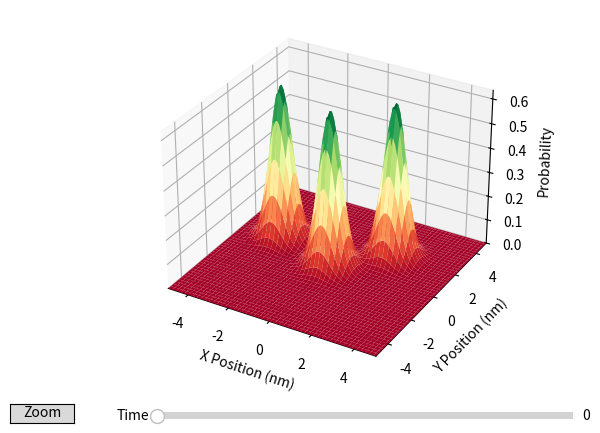

Generate this figure with matplotlib:
import numpy as np
import matplotlib.pyplot as plt
from mpl_toolkits.mplot3d import Axes3D
from matplotlib.widgets import Slider, Button

# Constants
k_e = 8.99e9  # Coulomb's constant in N m²/C²
e = 1.602e-19  # Charge of an electron in C
m = 9.11e-31  # Mass of an electron in kg
A = np.sqrt(2 * k_e * e**2 / m)
r_0 = 1e-10  # Initial distance in meters

# Coulomb's Law and Electron Dynamics
# Constants:
# k_e: Coulomb's constant = 8.99 × 10^9 N m²/C²
# e: Charge of an electron = 1.602 × 10^-19 C
# m: Mass of an electron = 9.11 × 10^-31 kg

# Derivation:
# Coulomb's law for the force between two electrons:
# F = k_e * e^2 / r^2

# Newton's second law gives:
# F = m * a
# Thus, acceleration a = F / m

# The differential equation for the position r(t) based on Coulomb's force:
# d²r/dt² = k_e * e^2 / (m * r^2)

# Separating variables and integrating:
# ∫ r² dr = ∫ (k_e * e^2 / m) dt²
# Solving the integral:
# r(t) = sqrt(r_0^2 + (A * t / m)^2)
# where A = sqrt(2 * k_e * e^2 / m)

class Electron:
    def __init__(self, x_start, y_start, vx_init=0, vy_init=0, charge=-1.6e-19, mass=9.10938356e-31):
        self.x = x_start
        self.y = y_start
        self.vx = vx_init
        self.vy = vy_init
        self.charge = charge  # Electron charge in coulombs
        self.mass = mass  # Electron mass in kilograms

    def update_position(self, dt, other_electrons):
        # Update position based on velocity and time step
        self.x += self.vx * dt
        self.y += self.vy * dt

        # Calculate forces from other electrons using Coulomb's Law
        for electron in other_electrons:
            if electron != self:
                dx = electron.x - self.x
                dy = electron.y - self.y
                r_squared = dx**2 + dy**2
                r = np.sqrt(r_squared)
                
                # Ensure minimum distance to prevent division by zero
                if r < 1e-6:
                    r = 1e-6

                force_magnitude = (8.9875e9 * self.charge * electron.charge) / r_squared  # Coulomb's Law
                fx = force_magnitude * dx / r
                fy = force_magnitude * dy / r

                # Update velocities based on the force
                self.vx += fx / self.mass * dt
                self.vy += fy / self.mass * dt

    def probability(self, x, y):
        # Define parameters for the Gaussian distribution
        sigma = 0.5  # Standard deviation (in nanometers)
        mu_x = self.x  # Mean of x
        mu_y = self.y  # Mean of y

        # Calculate probability using 2D Gaussian distribution formula
        exponent = -((x - mu_x)**2 + (y - mu_y)**2) / (2 * sigma**2)
        prob = np.exp(exponent) / (2 * np.pi * sigma**2)

        return prob

def plot(electron_list):
    fig = plt.figure()
    ax = fig.add_subplot(111, projection='3d')

    # Create meshgrid for x, y coordinates
    x_vals = np.linspace(-5, 5, 100)
    y_vals = np.linspace(-5, 5, 100)
    X, Y = np.meshgrid(x_vals, y_vals)

    # Initialize probability grid
    Z = np.zeros_like(X)
    for electron in electron_list:
        Z += electron.probability(X, Y)

    # Plot the surface with red-green colormap
    surface = ax.plot_surface(X, Y, Z, cmap='RdYlGn')

    ax.set_xlabel('X Position (nm)')
    ax.set_ylabel('Y Position (nm)')
    ax.set_zlabel('Probability')

    # Set limits for better zoom
    ax.set_xlim(-5, 5)
    ax.set_ylim(-5, 5)
    ax.set_zlim(0, Z.max())

    # Create slider for time
    ax_time = fig.add_axes([0.25, 0.02, 0.65, 0.03], facecolor='lightgoldenrodyellow')
    slider_time = Slider(ax_time, 'Time', 0, 1, valinit=0, valstep=0.00001)

    # Create zoom button
    axzoom = plt.axes([0.02, 0.02, 0.1, 0.04])
    button_zoom = Button(axzoom, 'Zoom')

    def zoom(event):
        ax.set_box_aspect([1, 1, 1])
        ax.set_proj_type('ortho' if ax.get_proj_type() == 'persp' else 'persp')
        redraw_plot()

    button_zoom.on_clicked(zoom)

    last_time = [slider_time.val]  # Store the last time value in a list for mutability

    # Update function for slider
    def update(val):
        time = slider_time.val
        dt = time - last_time[0]
        print(f"Updating positions with dt = {dt}")
        for electron in electron_list:
            electron.update_position(dt, electron_list)  # Pass electron_list as other_electrons
        last_time[0] = time  # Update last_time with the current time
        redraw_plot()

    slider_time.on_changed(update)

    def redraw_plot():
        nonlocal surface
        Z = np.zeros_like(X)
        for electron in electron_list:
            Z += electron.probability(X, Y)
        surface.remove()
        surface = ax.plot_surface(X, Y, Z, cmap='RdYlGn')
        plt.draw()

    plt.show()

# Example usage
if __name__ == "__main__":
    # Initialize electrons with higher initial velocities
    electron1 = Electron(0, 0, vx_init=0, vy_init=0)
    electron2 = Electron(2, 2, vx_init=0, vy_init=0)
    electron3 = Electron(-3, 1, vx_init=0, vy_init=0)

    electron_list = [electron1, electron2, electron3]

    plot(electron_list)
